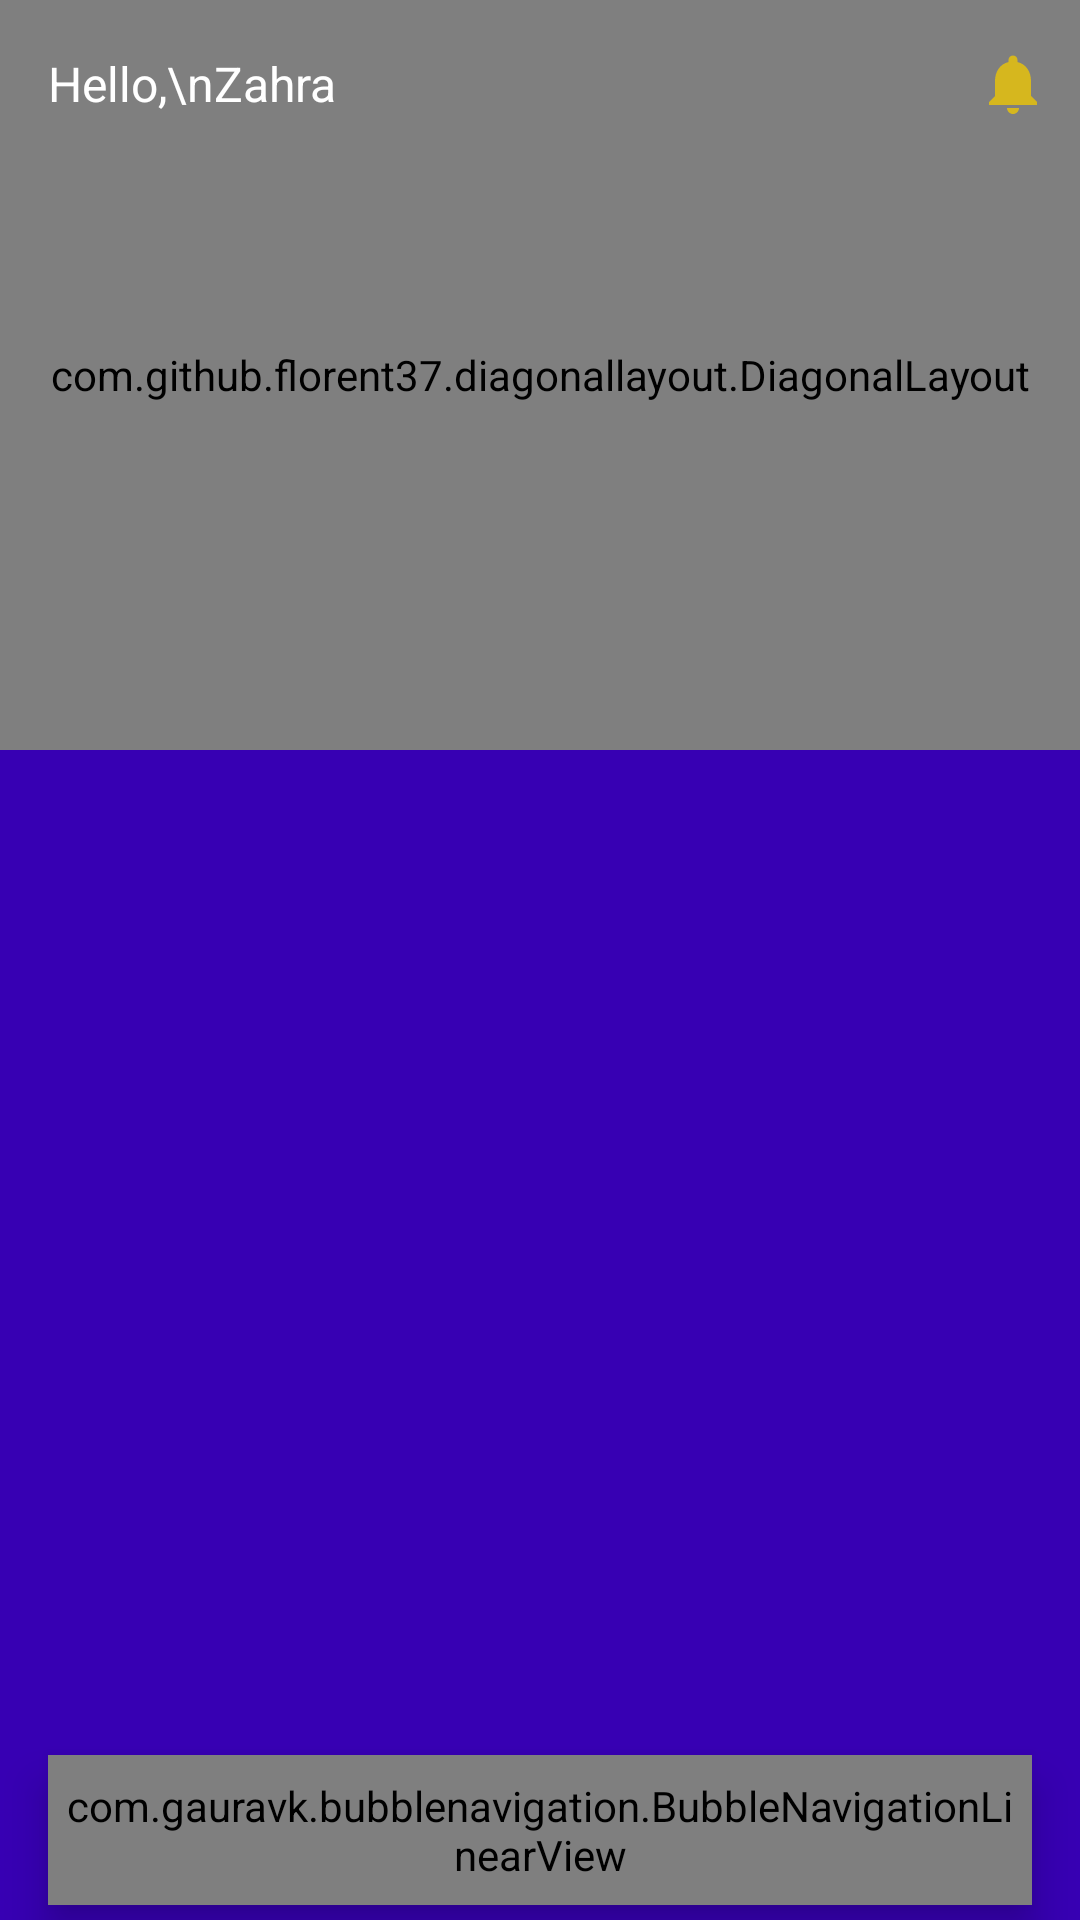

Produce the Android XML layout that renders to this screen, including the resource entries it uses.
<!-- AndroidManifest.xml: application theme AppTheme -->
<!-- res/layout/activity_main.xml -->
<?xml version="1.0" encoding="utf-8"?>
<RelativeLayout xmlns:android="http://schemas.android.com/apk/res/android"
    xmlns:app="http://schemas.android.com/apk/res-auto"
    xmlns:tools="http://schemas.android.com/tools"
    android:layout_width="match_parent"
    android:layout_height="match_parent"
    android:background="@color/colorPrimaryDark"
    android:fitsSystemWindows="true">

    <com.github.florent37.diagonallayout.DiagonalLayout
        android:id="@+id/diagonalLayout"
        android:layout_width="match_parent"
        android:layout_height="250dp"
        app:diagonal_angle="10"
        app:diagonal_direction="left"
        app:diagonal_position="bottom">

        <LinearLayout
            android:layout_width="match_parent"
            android:layout_height="match_parent"
            android:background="@drawable/design_header"
            android:orientation="vertical"
            android:scaleType="fitXY" />

    </com.github.florent37.diagonallayout.DiagonalLayout>

    <include layout="@layout/toolbar_main" />

    <androidx.coordinatorlayout.widget.CoordinatorLayout
        android:layout_width="match_parent"
        android:layout_height="match_parent"
        android:layout_below="@+id/toolbar">

        <FrameLayout
            android:id="@+id/frameLayout"
            android:layout_width="match_parent"
            android:layout_height="match_parent" />

        <com.gauravk.bubblenavigation.BubbleNavigationLinearView
            android:id="@+id/navigationBar"
            android:layout_width="match_parent"
            android:layout_height="50dp"
            android:layout_gravity="bottom"
            android:layout_marginStart="16dp"
            android:layout_marginEnd="16dp"
            android:layout_marginBottom="5dp"
            android:background="@drawable/bg_rounded"
            android:elevation="8dp"
            android:padding="5dp">

            <com.gauravk.bubblenavigation.BubbleToggleView
                android:id="@+id/tabFilm"
                android:layout_width="match_parent"
                android:layout_height="wrap_content"
                android:layout_weight="1"
                app:bt_colorActive="#81c784"
                app:bt_colorInactive="#78909c"
                app:bt_icon="@drawable/ic_movie"
                app:bt_shape="@drawable/tab_movie_color"
                app:bt_title="Movie"
                app:bt_titlePadding="5dp"
                app:bt_titleSize="10sp" />

            <com.gauravk.bubblenavigation.BubbleToggleView
                android:id="@+id/tabTV"
                android:layout_width="match_parent"
                android:layout_height="wrap_content"
                android:layout_weight="1"
                app:bt_colorActive="#aa86f7"
                app:bt_colorInactive="#78909c"
                app:bt_icon="@drawable/ic_live_tv"
                app:bt_shape="@drawable/tab_tv_color"
                app:bt_title="Tv Show"
                app:bt_titlePadding="5dp"
                app:bt_titleSize="10sp" />

            <com.gauravk.bubblenavigation.BubbleToggleView
                android:id="@+id/tabFav"
                android:layout_width="match_parent"
                android:layout_height="wrap_content"
                android:layout_weight="1"
                app:bt_colorActive="#f06292"
                app:bt_colorInactive="#78909c"
                app:bt_icon="@drawable/ic_favorite"
                app:bt_shape="@drawable/tab_fav_color"
                app:bt_title="Favorite"
                app:bt_titlePadding="5dp"
                app:bt_titleSize="10sp" />

        </com.gauravk.bubblenavigation.BubbleNavigationLinearView>

    </androidx.coordinatorlayout.widget.CoordinatorLayout>

</RelativeLayout>
<!-- res/layout/toolbar_main.xml (included above) -->
<?xml version="1.0" encoding="utf-8"?>
<androidx.appcompat.widget.Toolbar xmlns:android="http://schemas.android.com/apk/res/android"
    xmlns:app="http://schemas.android.com/apk/res-auto"
    android:id="@+id/toolbar"
    android:layout_width="match_parent"
    android:layout_height="?actionBarSize">

    <RelativeLayout
        android:layout_width="match_parent"
        android:layout_height="wrap_content"
        android:orientation="horizontal">

        <TextView
            android:layout_width="wrap_content"
            android:layout_height="wrap_content"
            android:layout_centerVertical="true"
            android:text="Hello,\nZahra"
            android:textColor="@android:color/white"
            android:textSize="16sp" />

        <ImageView
            android:id="@+id/imgNotification"
            android:layout_width="wrap_content"
            android:layout_height="wrap_content"
            android:layout_alignParentEnd="true"
            android:layout_centerVertical="true"
            android:layout_marginEnd="-5dp"
            android:padding="15dp"
            android:src="@drawable/ic_notification" />

    </RelativeLayout>

</androidx.appcompat.widget.Toolbar>
<!-- resources referenced by this layout -->
<resources>
  <!-- drawable ic_favorite (drawable) -->
  <?xml version="1.0" encoding="utf-8"?>
  <vector xmlns:android="http://schemas.android.com/apk/res/android"
      android:width="24dp"
      android:height="24dp"
      android:viewportWidth="24.0"
      android:viewportHeight="24.0">
      <path
          android:fillColor="#ff0000"
          android:pathData="M12,21.35l-1.45,-1.32C5.4,15.36 2,12.28 2,8.5 2,5.42 4.42,3 7.5,3c1.74,0 3.41,0.81 4.5,2.09C13.09,3.81 14.76,3 16.5,3 19.58,3 22,5.42 22,8.5c0,3.78 -3.4,6.86 -8.55,11.54L12,21.35z"/>
  </vector>
  <!-- drawable ic_live_tv (drawable) -->
  <?xml version="1.0" encoding="utf-8"?>
  <vector xmlns:android="http://schemas.android.com/apk/res/android"
      android:width="24dp"
      android:height="24dp"
      android:viewportWidth="24.0"
      android:viewportHeight="24.0">
      <path
          android:fillColor="@color/colorAccent"
          android:pathData="M21,6h-7.59l3.29,-3.29L16,2l-4,4 -4,-4 -0.71,0.71L10.59,6L3,6c-1.1,0 -2,0.89 -2,2v12c0,1.1 0.9,2 2,2h18c1.1,0 2,-0.9 2,-2L23,8c0,-1.11 -0.9,-2 -2,-2zM21,20L3,20L3,8h18v12zM9,10v8l7,-4z"/>
  </vector>
  <!-- drawable ic_movie (drawable) -->
  <?xml version="1.0" encoding="utf-8"?>
  <vector xmlns:android="http://schemas.android.com/apk/res/android"
      android:width="24dp"
      android:height="24dp"
      android:viewportWidth="24.0"
      android:viewportHeight="24.0">
      <path
          android:fillColor="@color/colorPrimary"
          android:pathData="M18,4l2,4h-3l-2,-4h-2l2,4h-3l-2,-4H8l2,4H7L5,4H4c-1.1,0 -1.99,0.9 -1.99,2L2,18c0,1.1 0.9,2 2,2h16c1.1,0 2,-0.9 2,-2V4h-4z"/>
  </vector>
  <!-- drawable ic_notification (drawable) -->
  <vector android:height="24dp" android:tint="#D6B71E"
      android:viewportHeight="24" android:viewportWidth="24"
      android:width="24dp" xmlns:android="http://schemas.android.com/apk/res/android">
      <path android:fillColor="@android:color/white" android:pathData="M12,22c1.1,0 2,-0.9 2,-2h-4c0,1.1 0.89,2 2,2zM18,16v-5c0,-3.07 -1.64,-5.64 -4.5,-6.32L13.5,4c0,-0.83 -0.67,-1.5 -1.5,-1.5s-1.5,0.67 -1.5,1.5v0.68C7.63,5.36 6,7.92 6,11v5l-2,2v1h16v-1l-2,-2z"/>
  </vector>
  <style name="AppTheme" parent="Theme.AppCompat.Light.NoActionBar">
          <item name="colorPrimary">@color/colorPrimary</item>
          <item name="colorPrimaryDark">@color/colorPrimaryDark</item>
          <item name="colorAccent">@color/colorAccent</item>
  
      </style>
  <!-- not gathered from this repository: default colours our renderer supplied (Android Studio template values) -->
  <color name="colorPrimary">#FF6200EE</color>
  <color name="colorPrimaryDark">#FF3700B3</color>
  <color name="colorAccent">#FF03DAC5</color>
</resources>
